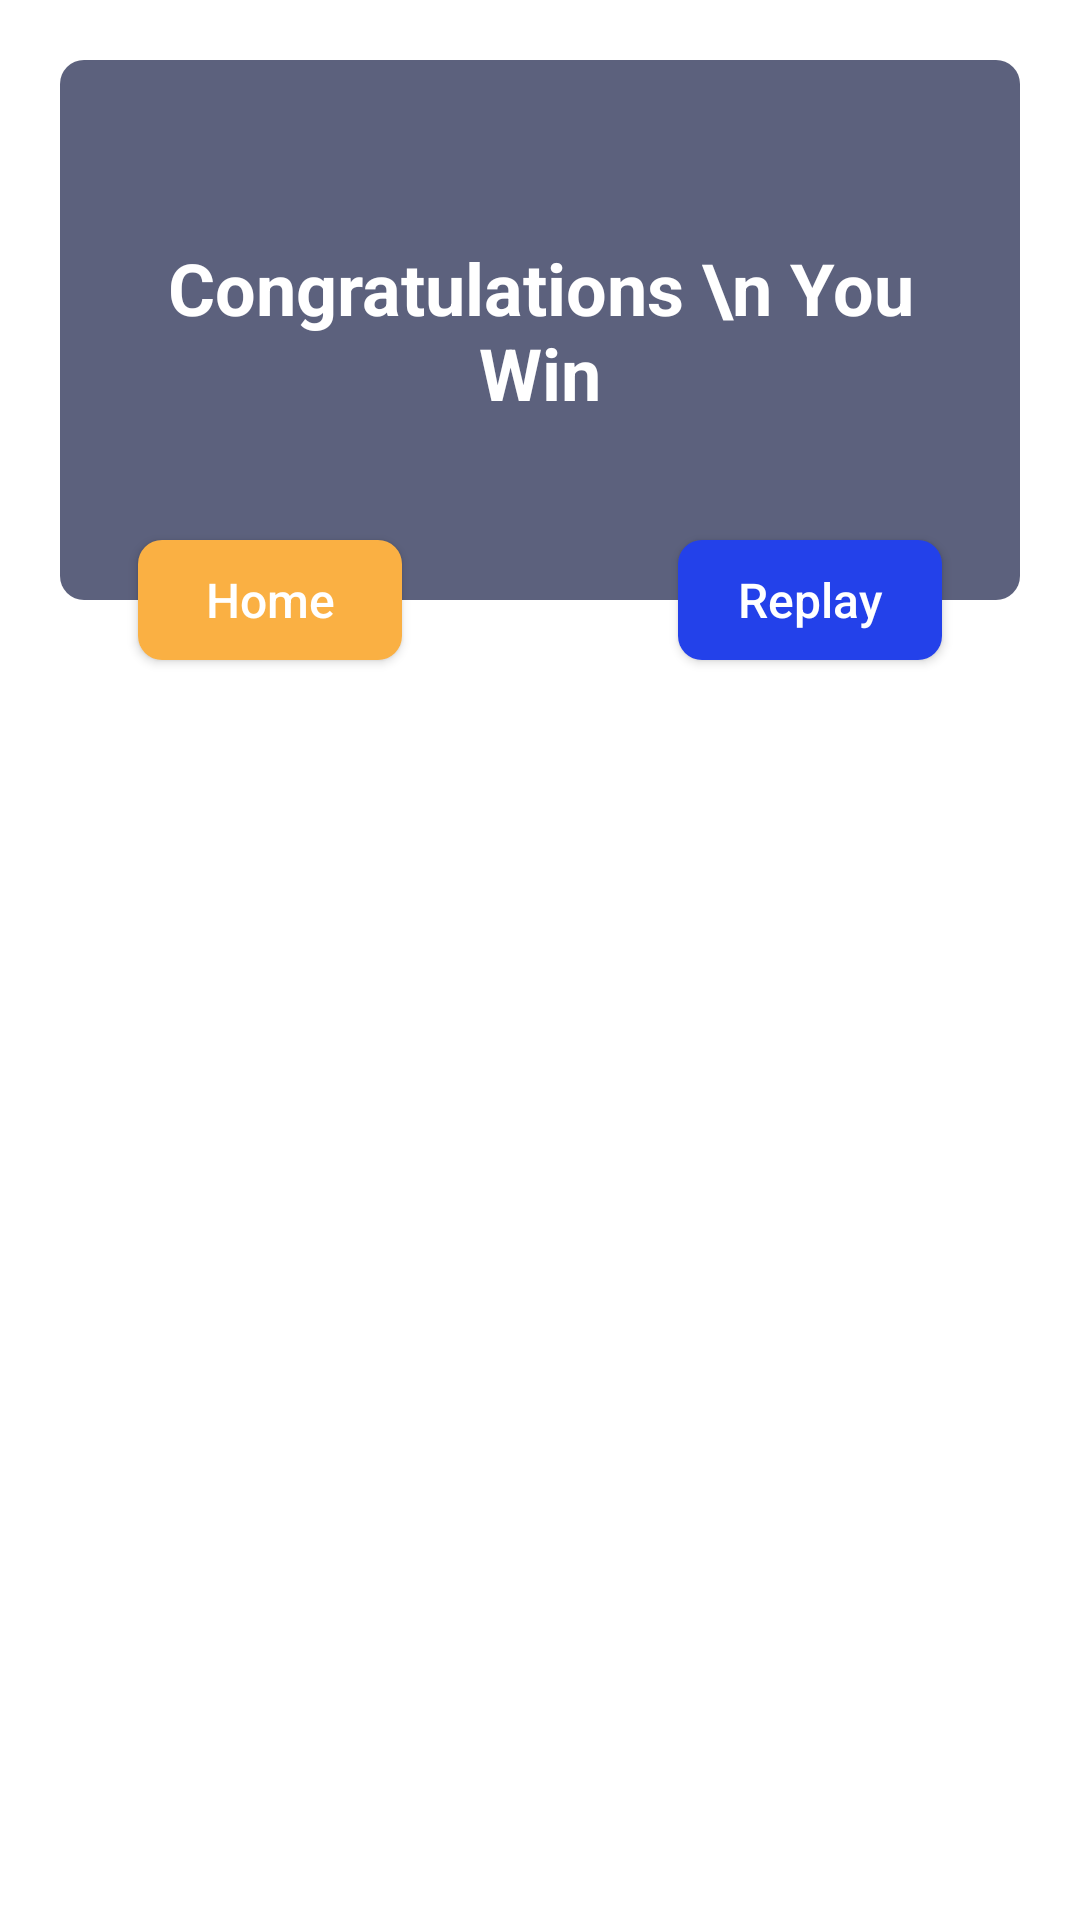

Write the Android layout XML for this screen, with the resource values it uses.
<!-- AndroidManifest.xml: application theme Theme.2048_game -->
<!-- res/layout/activity_dialog_win.xml -->
<androidx.constraintlayout.widget.ConstraintLayout
    xmlns:android="http://schemas.android.com/apk/res/android"
    android:layout_width="match_parent"
    android:layout_height="wrap_content"
    android:background="@android:color/transparent"
    xmlns:app="http://schemas.android.com/apk/res-auto"
    >
    <androidx.appcompat.widget.LinearLayoutCompat
        android:id="@+id/linear"
        android:gravity="center"
        android:layout_width="match_parent"
        android:orientation="vertical"
        android:layout_height="180dp"
        android:layout_margin="20sp"
        app:layout_constraintEnd_toEndOf="parent"
        app:layout_constraintStart_toStartOf="parent"
        app:layout_constraintTop_toTopOf="parent"
        android:background="@drawable/bg_dialog2">

        <TextView
            android:id="@+id/text_dialog"
            android:layout_width="wrap_content"
            android:layout_height="wrap_content"
            android:padding="16dp"
            android:textAlignment="center"
            android:text="Congratulations \n You  Win"
            app:layout_constraintEnd_toEndOf="parent"
            app:layout_constraintStart_toStartOf="parent"
            app:layout_constraintTop_toBottomOf="@id/dialog_title"
            android:textSize="24dp"
            android:textStyle="bold"
            android:textColor="@color/white"
            />
    </androidx.appcompat.widget.LinearLayoutCompat>
    <androidx.constraintlayout.widget.Guideline
        android:id="@+id/guideline"
        android:layout_width="0dp"
        android:layout_height="0dp"
        android:orientation="vertical"
        app:layout_constraintGuide_percent="0.5"/>
    <androidx.appcompat.widget.AppCompatButton
        android:id="@+id/cancel_dialog"
        android:clickable="true"
        android:focusable="true"
        android:layout_width="wrap_content"
        android:layout_height="40dp"
        android:text="Home"
        android:textAllCaps="false"
        android:textColor="@color/white"
        android:textSize="16dp"
        android:background="@drawable/selector_cancel_dialog"
        app:layout_constraintTop_toBottomOf="@id/linear"
        app:layout_constraintBottom_toBottomOf="@id/linear"
        app:layout_constraintStart_toStartOf="parent"
        android:layout_marginHorizontal="50dp"
        app:layout_constraintEnd_toEndOf="@id/guideline"/>
    <androidx.appcompat.widget.AppCompatButton
        android:clickable="true"
        android:focusable="true"
        android:id="@+id/yes_dialog"
        android:layout_width="wrap_content"
        android:text="Replay"
        android:textAllCaps="false"
        android:textColor="@color/white"
        android:textSize="16dp"
        android:layout_height="40dp"
        android:background="@drawable/selector_yes_dialog"
        app:layout_constraintTop_toBottomOf="@id/linear"
        app:layout_constraintBottom_toBottomOf="@id/linear"
        android:layout_marginHorizontal="50dp"
        app:layout_constraintEnd_toEndOf="parent"
        app:layout_constraintStart_toStartOf="@id/guideline"/>

</androidx.constraintlayout.widget.ConstraintLayout>
<!-- resources referenced by this layout -->
<resources>
  <!-- drawable bg_dialog2 (drawable) -->
  <?xml version="1.0" encoding="utf-8"?>
  <shape xmlns:android="http://schemas.android.com/apk/res/android">
      <solid android:color="#B3181F47"/>
      <corners android:radius="8dp"/>
  </shape>
  <!-- drawable selector_cancel_dialog (drawable) -->
  <?xml version="1.0" encoding="utf-8"?>
  <selector xmlns:android="http://schemas.android.com/apk/res/android">
     <item android:state_pressed="false">
         <shape>
             <corners android:radius="8dp"/>
             <solid android:color="#FAB043"/>
         </shape>
     </item>
      <item android:state_pressed="true">
         <shape>
             <corners android:radius="8dp"/>
             <solid android:color="#95733C"/>
         </shape>
     </item>
  
  </selector>
  <!-- drawable selector_yes_dialog (drawable) -->
  <?xml version="1.0" encoding="utf-8"?>
  <selector xmlns:android="http://schemas.android.com/apk/res/android">
     <item android:state_pressed="false">
         <shape>
             <corners android:radius="8dp"/>
             <solid android:color="#2341EA"/>
         </shape>
     </item>
      <item android:state_pressed="true">
         <shape>
             <corners android:radius="8dp"/>
             <solid android:color="#141C4A"/>
         </shape>
     </item>
  
  </selector>
  <style name="Theme.2048_game" parent="Theme.MaterialComponents.Light.NoActionBar">
          
          <item name="colorPrimary">#D602FA</item>
          <item name="colorPrimaryVariant">#D602FA</item>
          <item name="colorOnPrimary">@color/white</item>
          
          <item name="colorSecondary">@color/teal_200</item>
          <item name="colorSecondaryVariant">@color/teal_700</item>
          <item name="colorOnSecondary">@color/black</item>
          
          <item name="android:statusBarColor" tools:targetApi="l">?attr/colorPrimaryVariant</item>
          
      </style>
  <!-- not gathered from this repository: default colours our renderer supplied (Android Studio template values) -->
  <color name="teal_200">#FF03DAC5</color>
  <color name="teal_700">#FF018786</color>
  <color name="black">#FF000000</color>
  <color name="white">#FFFFFFFF</color>
</resources>
